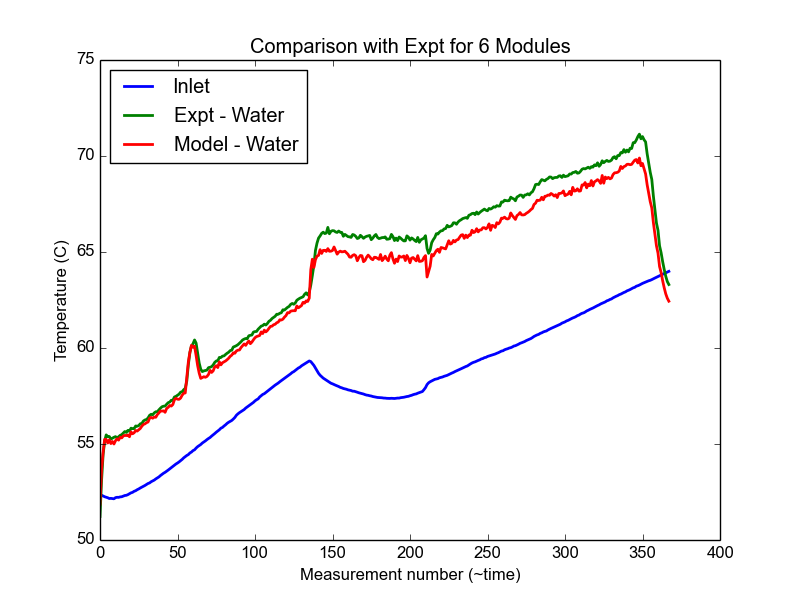

Data behind this chart, as committed beside it:
Timestamp, exp_inlet, exp_outlet, exp_heatgen, heatgen_m6, heatgen_m5, heatgen_m4, heatgen_m3, heatgen_m2, heatgen_m1, exp_flowrate
51528, 52.37, 51.22, 1.899, 9.415, 2.5, -4.695, 0.06768, -2.458, -2.93, 3.204
51538, 52.33, 53.09, 26.22, 9.647, 8.352, -0.7088, 4.776, 2.2, 1.95, 3.205
51548, 52.29, 54.45, 39.25, 10.87, 7.865, 1.206, 7.116, 4.993, 7.203, 3.205
51558, 52.25, 55.15, 48.81, 12.18, 8.653, 1.944, 8.862, 6.662, 10.51, 3.205
51568, 52.23, 55.48, 49.12, 11.12, 6.994, 3.429, 9.769, 7.607, 10.21, 3.205
51578, 52.2, 55.38, 46.91, 9.601, 5.685, 3.608, 10.9, 9.19, 7.924, 3.205
51588, 52.16, 55.39, 49.66, 10.06, 5.964, 4.246, 10.69, 9.463, 9.234, 3.205
51598, 52.17, 55.26, 46.91, 8.924, 5.601, 3.322, 11.37, 9.685, 8.01, 3.205
51608, 52.16, 55.3, 48.54, 9.662, 4.942, 3.392, 11.44, 10.08, 9.028, 3.205
51618, 52.15, 55.35, 46.91, 8.988, 5.297, 3.207, 10.72, 9.069, 9.629, 3.205
51628, 52.21, 55.38, 48.43, 8.867, 5.523, 3.15, 11.18, 9.963, 9.751, 3.204
51638, 52.22, 55.32, 49.56, 9.472, 5.831, 4.699, 11.38, 9.287, 8.89, 3.205
51648, 52.22, 55.38, 48.63, 9.462, 5.439, 3.69, 10.34, 10.15, 9.561, 3.204
51658, 52.24, 55.45, 50.38, 9.793, 6.117, 3.784, 11.62, 9.833, 9.228, 3.204
51668, 52.25, 55.49, 49.78, 9.961, 6.142, 3.51, 11.18, 9.552, 9.432, 3.204
51678, 52.29, 55.57, 50.67, 9.167, 6.25, 3.868, 11.46, 10.27, 9.653, 3.204
51688, 52.32, 55.65, 50.69, 10.04, 6.076, 3.879, 11.18, 9.387, 10.13, 3.204
51698, 52.33, 55.6, 50.42, 9.657, 5.732, 3.758, 11.35, 10.67, 9.251, 3.203
51708, 52.36, 55.71, 50.44, 8.889, 6.406, 3.907, 10.68, 10.8, 9.751, 3.203
51718, 52.41, 55.66, 48.48, 9.402, 6.255, 2.988, 11.23, 9.756, 8.847, 3.203
51728, 52.46, 55.82, 51.32, 9.747, 5.97, 3.56, 11.37, 10.19, 10.48, 3.203
51738, 52.48, 55.8, 49.63, 9.511, 5.931, 3.442, 11.21, 9.654, 9.879, 3.203
51748, 52.54, 55.8, 49.6, 9.279, 6.103, 3.163, 11.42, 10.35, 9.283, 3.203
51758, 52.57, 55.94, 50.82, 9.646, 6.008, 3.552, 11.57, 9.777, 10.27, 3.202
51768, 52.62, 55.93, 49.69, 8.904, 5.908, 3.502, 12.01, 10.15, 9.216, 3.202
51778, 52.66, 55.96, 50.12, 9.333, 6.25, 3.918, 11.82, 9.52, 9.282, 3.202
51788, 52.71, 56.05, 50.33, 9.572, 5.575, 4.008, 11.67, 9.448, 10.05, 3.202
51798, 52.75, 56.07, 51.38, 9.989, 6.33, 3.808, 11.88, 10.08, 9.291, 3.201
51808, 52.8, 56.2, 51.96, 9.861, 6.385, 3.459, 11.46, 11.12, 9.673, 3.201
51818, 52.84, 56.25, 51.85, 10.11, 6.071, 3.922, 11.39, 10.04, 10.32, 3.201
51828, 52.89, 56.28, 52.05, 9.259, 6.823, 3.575, 12.11, 10.98, 9.305, 3.201
51838, 52.94, 56.36, 51.77, 9.521, 6.767, 3.73, 11.27, 9.987, 10.5, 3.201
51848, 52.97, 56.49, 54.03, 10.37, 5.934, 3.481, 12.47, 10.46, 11.32, 3.2
51858, 53.04, 56.55, 53.78, 9.711, 6.627, 4.35, 11.56, 10.27, 11.26, 3.2
51868, 53.08, 56.52, 52.68, 9.453, 7.338, 3.872, 11.56, 10.32, 10.14, 3.2
51878, 53.12, 56.62, 52.88, 10.03, 6.646, 3.593, 11.43, 11, 10.18, 3.2
51888, 53.18, 56.68, 51.92, 9.671, 6.425, 3.842, 11.47, 9.947, 10.57, 3.199
51898, 53.23, 56.68, 53.13, 10.21, 6.714, 3.557, 11.82, 10.66, 10.18, 3.199
51908, 53.29, 56.78, 53.59, 9.978, 6.798, 3.542, 11.84, 10.67, 10.77, 3.199
51918, 53.36, 56.87, 53.95, 9.409, 6.77, 3.57, 12.04, 10.95, 11.21, 3.198
51928, 53.42, 56.94, 53.11, 9.297, 6.643, 4.006, 11.67, 11.1, 10.4, 3.198
51938, 53.48, 56.97, 52.48, 9.404, 6.651, 3.982, 11.88, 10.55, 10.02, 3.198
51948, 53.53, 56.97, 50.85, 9.702, 6.419, 3.475, 11.6, 9.943, 9.712, 3.198
51958, 53.58, 57.07, 52.81, 9.422, 6.985, 3.548, 11.51, 10.77, 10.58, 3.197
51968, 53.64, 57.15, 52.77, 9.252, 6.651, 3.819, 11.91, 10.03, 11.11, 3.197
51978, 53.71, 57.19, 53.25, 9.881, 7.011, 3.972, 12.18, 9.988, 10.22, 3.197
51988, 53.77, 57.28, 51.97, 9.74, 6.74, 3.478, 11.38, 10.23, 10.4, 3.196
51998, 53.83, 57.27, 52.29, 10.08, 6.416, 3.413, 12.05, 10.17, 10.16, 3.196
52008, 53.89, 57.45, 54.7, 10.29, 6.533, 4.064, 12.14, 10.28, 11.4, 3.196
52018, 53.96, 57.48, 54.97, 9.711, 6.552, 4.362, 12.29, 11.68, 10.38, 3.196
52028, 54.01, 57.54, 53.63, 10.24, 6.633, 4.115, 11.68, 10.38, 10.58, 3.195
52038, 54.07, 57.6, 52.75, 9.748, 6.555, 3.469, 11.28, 11.09, 10.61, 3.195
52048, 54.13, 57.7, 52.73, 9.627, 6.988, 3.51, 11.7, 9.808, 11.1, 3.194
52058, 54.2, 57.72, 53.92, 10.36, 7.216, 3.928, 11.35, 10.23, 10.84, 3.194
52068, 54.28, 57.83, 54.21, 9.793, 7.179, 3.67, 12.17, 10.57, 10.83, 3.194
52078, 54.34, 57.9, 53.64, 9.923, 7.328, 3.807, 12.07, 9.458, 11.05, 3.193
52088, 54.4, 58.28, 63.39, 11.98, 10.48, 2.728, 13.61, 12.31, 12.28, 3.193
52098, 54.45, 59.13, 73.97, 14.78, 13.47, 2.434, 15.86, 13.59, 13.84, 3.193
52108, 54.53, 59.77, 79.57, 15.61, 13.56, 2.694, 17.72, 15.4, 14.6, 3.193
52118, 54.58, 60.11, 83.77, 16.72, 13.72, 2.959, 18.39, 15.79, 16.2, 3.192
... 308 more rows
